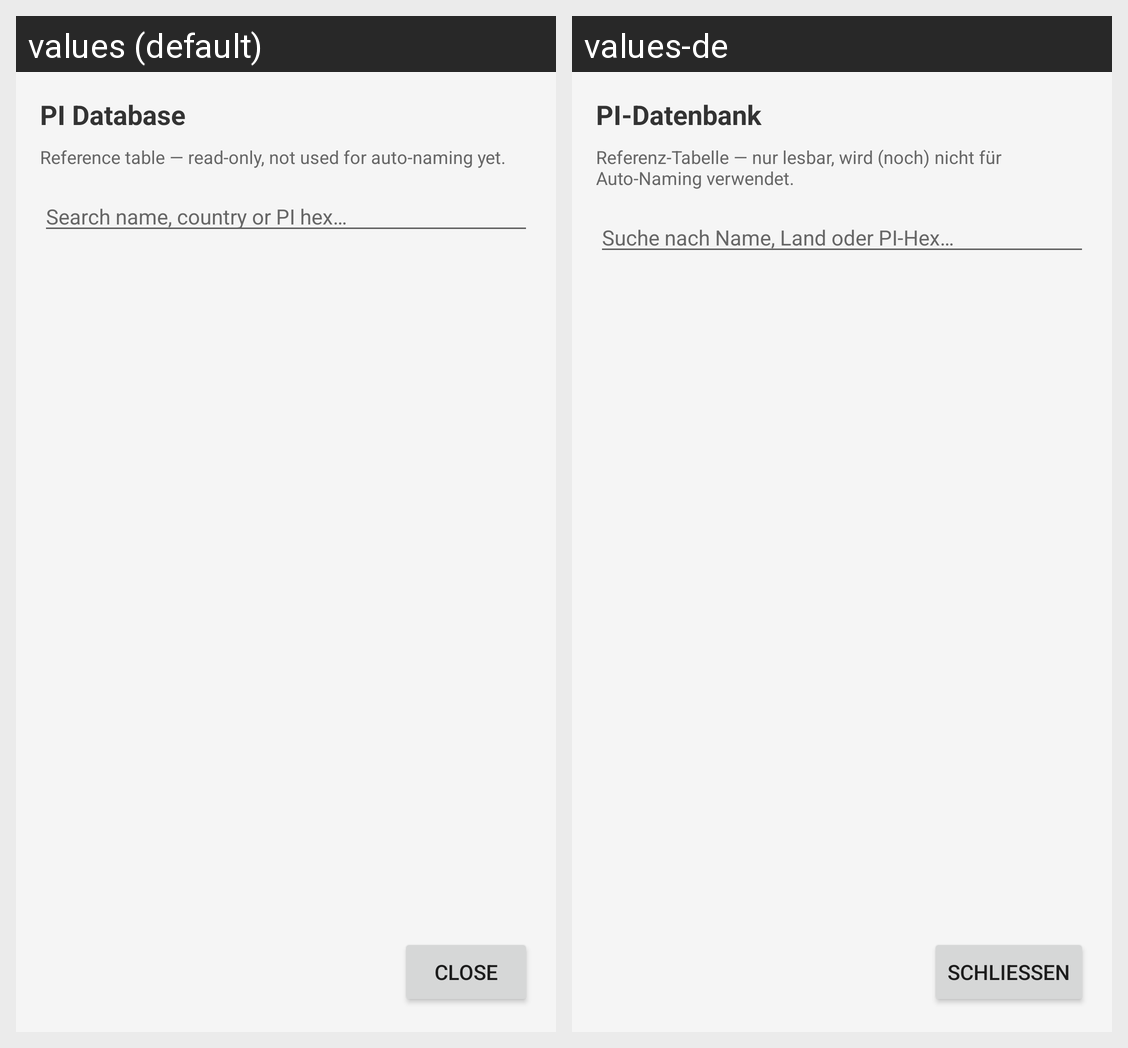

Translations of the strings shown on this Android screen, per locale in the grid:
Android screen res/layout/dialog_pi_list.xml rendered under 2 locales, left to right: values (default), values-de. Device: Nexus 5 (rendered at 1080×1920; each locale shown at half size, 540×960, under a caption strip naming it); theme Theme.FytFM.
Strings drawn on this screen, with the default value and each locale's value (text and hints the layout hard-codes, and strings that could not be matched under every locale, appear in the picture but are not listed):

pi_list_title
  values: PI Database
  values-de: PI-Datenbank

pi_list_subtitle
  values: Reference table — read-only, not used for auto-naming yet.
  values-de: Referenz-Tabelle — nur lesbar, wird (noch) nicht für Auto-Naming verwendet.

pi_list_search_hint
  values: Search name, country or PI hex…
  values-de: Suche nach Name, Land oder PI-Hex…

close
  values: Close
  values-de: Schließen
